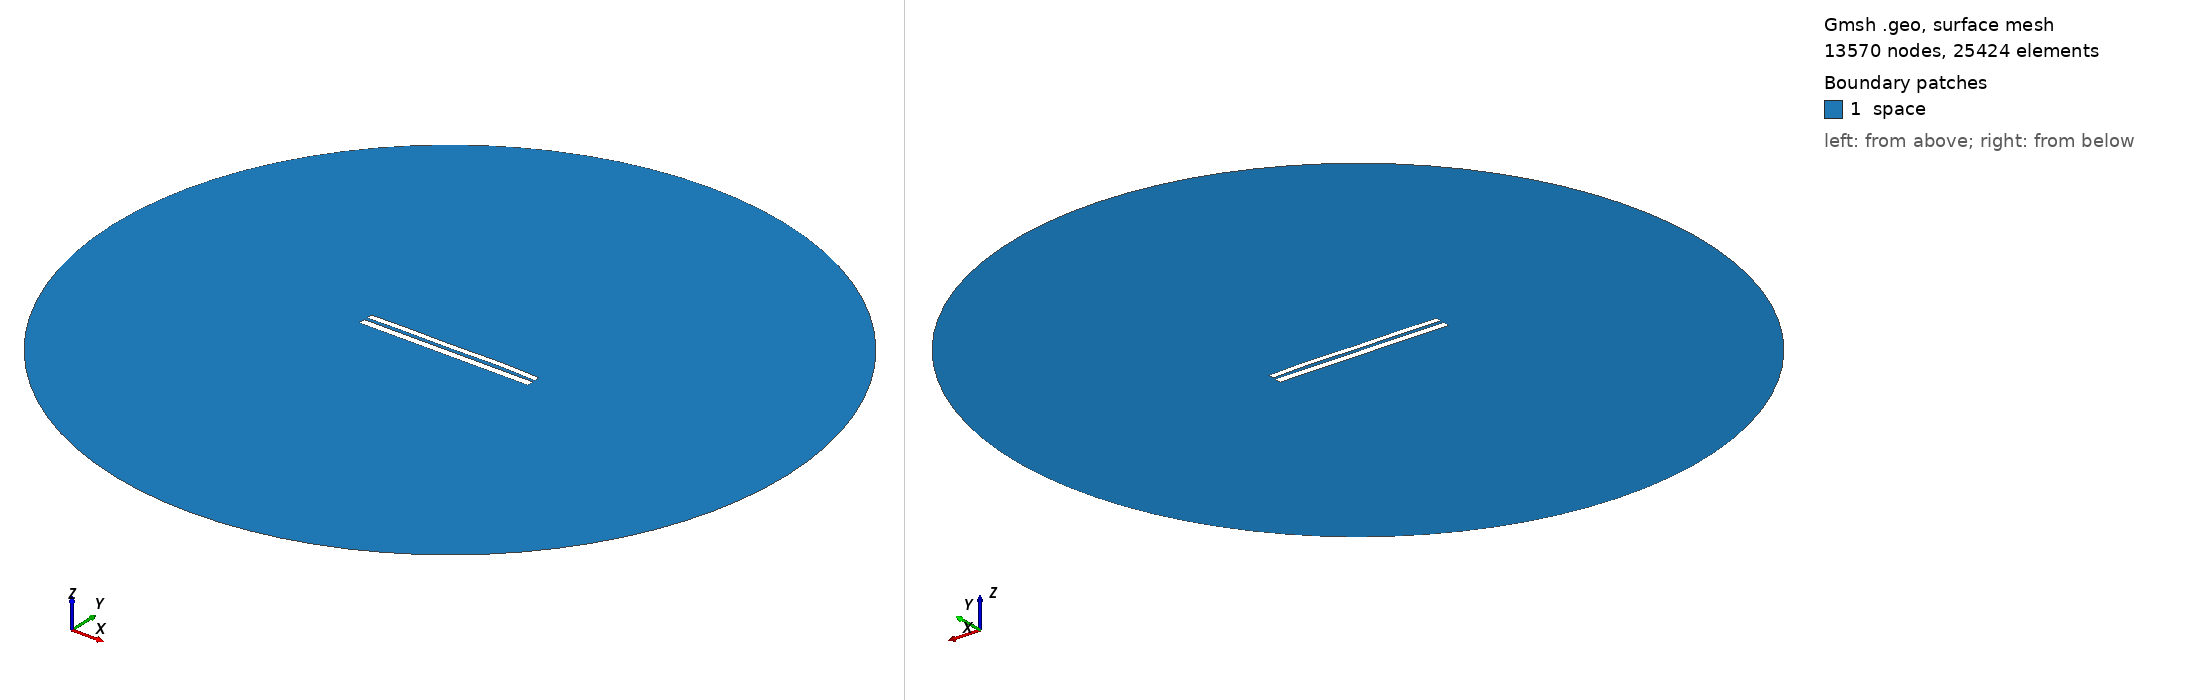

Gmsh geometry script, surface-meshed: 13570 nodes, 25424 surface elements. Boundary patches (legend numbers): 1 space. Left view from above one corner, right view from below the opposite corner. Legend entries are the model's physical surfaces. The drawing asked Gmsh for element sizes between 1% and 20% of the model's largest extent; the script's own settings can give other sizes.

=== 7360.geo (drawn) ===
//---------------------------------------
// Geometry kernel
//---------------------------------------

SetFactory("OpenCASCADE");



//---------------------------------------
// Parameters of the geometry
//---------------------------------------

// Overetch of the upper plate
overetch = 0.25;

// Distance between the plates
distance = 1.75;

// Discretization over the x axis (for the deformation)
nx = 50; 

// Length of the plate
L = 100 - overetch; 

// Number of modes
n = 4; 

// 1st mode coefficient
coeff(1) = 0.07499999999999998;
beta(1) = 0.596864 * 3.1415926535 / L;

// 2nd mode coefficient
coeff(2) = 0.15;
beta(2) = 1.49418 * 3.1415926535 / L;

// 3rd mode coefficient
coeff(3) = -0.075;
beta(3) = 2.50025 * 3.1415926535 / L;

// 4th mode coefficient
coeff(4) = 0.15;
beta(4) = 3.49999 * 3.1415926535 / L;



//---------------------------------------
// Upper plate (deformed rectangle)
//---------------------------------------

// Coordiantes of the upper plate
xmin = -50;
xmax = 50 - overetch;

// Height of the upper plate
yheight = 4 - 2 * overetch;

// Indexes of the points
UpperID[] = {};
LowerID[] = {};
LeftID[] = {};
RightID[] = {};

// Point index
p = 1;

// Horizontal edges
For i In {1:nx}
    x = xmin + (i-1)*(xmax - xmin)/(nx-1);

    y_bottom = distance / 2 + overetch;
    For j In {1:n}
        C = (Cosh(beta(j)*L) + Cos(beta(j)*L)) / (Sinh(beta(j)*L) + Sin(beta(j)*L));
        y_bottom  = y_bottom + coeff(j) * (Cosh(beta(j)*(x+50)) - Cos(beta(j)*(x+50)) - C * (Sinh(beta(j)*(x+50)) - Sin(beta(j)*(x+50))));
    EndFor

    y_top = y_bottom + yheight;

    Point(p) = {x, y_top, 0, 1.0};
    UpperID[i] = p;
    p = p + 1;

    Point(p) = {x, y_bottom, 0, 1.0};
    LowerID[i] = p;
    p = p + 1;
EndFor

// Create point lists
UpperPts[] = {}; LowerPts[] = {};
For i In {1:nx}
  UpperPts[] += {UpperID[i]};
  LowerPts[] += {LowerID[i]};
EndFor

// Build splines
Spline(1) = {UpperPts[]};
Spline(2) = {LowerPts[]};
Line(3) = {LowerPts[nx-1], UpperPts[nx-1]};
Line(4) = {LowerPts[0], UpperPts[0]};

// Build the plane surface
Curve Loop(1) = {2, 3, -1, -4};
Plane Surface(1) = {1};



//---------------------------------------
// Lower plate (rectangle)
//---------------------------------------

// Vertices
Point(1001) = {-50, -1, 0, 1.0};
Point(1002) = { 50, -1, 0, 1.0};
Point(1003) = { 50,  -5, 0, 1.0};
Point(1004) = {-50,  -5, 0, 1.0};

// Edges
Line(5) = {1001, 1002};
Line(6) = {1002, 1003};
Line(7) = {1003, 1004};
Line(8) = {1004, 1001};

// Plane surface
Line Loop(2) = {5, 6, 7, 8};
Plane Surface(2) = {2}; 



//---------------------------------------
// Outer (fictious) boundary
//---------------------------------------

// Points
Point(1005) = {0, 0, 0};       // Center
Point(1006) = {200, 0, 0};     // Start point
Point(1007) = {0, 200, 0};     // 90 degrees
Point(1008) = {-200, 0, 0};    // 180 degrees
Point(1009) = {0, -200, 0};    // 270 degrees

// Circle arcs (each needs start, center, end)
Circle(9) = {1006, 1005, 1007};
Circle(10) = {1007, 1005, 1008};
Circle(11) = {1008, 1005, 1009};
Circle(12) = {1009, 1005, 1006};

// Plane surface for the entire domain
Curve Loop(3) = {9, 10, 11, 12};
Surface(3) = {3};

// Subtract the plates from the whole domain to obtain the actual domain where we want to solve the equations
BooleanDifference{ Surface{3}; Delete; }{ Surface{1}; Surface{2}; Delete; }




//---------------------------------------
// Transfinite Lines/Curves
//---------------------------------------

// Set the number of points on the boundaries
r = 7;

// Plates
Transfinite Curve {1, 2} = 50*r Using Progression 1;
Transfinite Curve {3, 4} = 2*r Using Progression 1;
Transfinite Line {5, 7} = 50*r Using Progression 1;
Transfinite Line {6, 8} = 2*r Using Progression 1;

// Outer boundary
Transfinite Line {9, 10, 11, 12} = 20 Using Progression 1;



//---------------------------------------
// Physical groups
//---------------------------------------                

// Physical curves (boundaries)
Physical Line("force_segment", 10) = {2};
Physical Line("upper_plate", 11) = {1, 3, 4};
Physical Line("lower_plate", 12) = {5, 6, 7, 8};
Physical Line("boundary", 20) = {9, 10, 11, 12};

// Physical Surfaces
Physical Surface("space", 30) = {3};



//---------------------------------------
// 6. Generate the Mesh
//---------------------------------------

// 2D mesh generation
Mesh 2;
